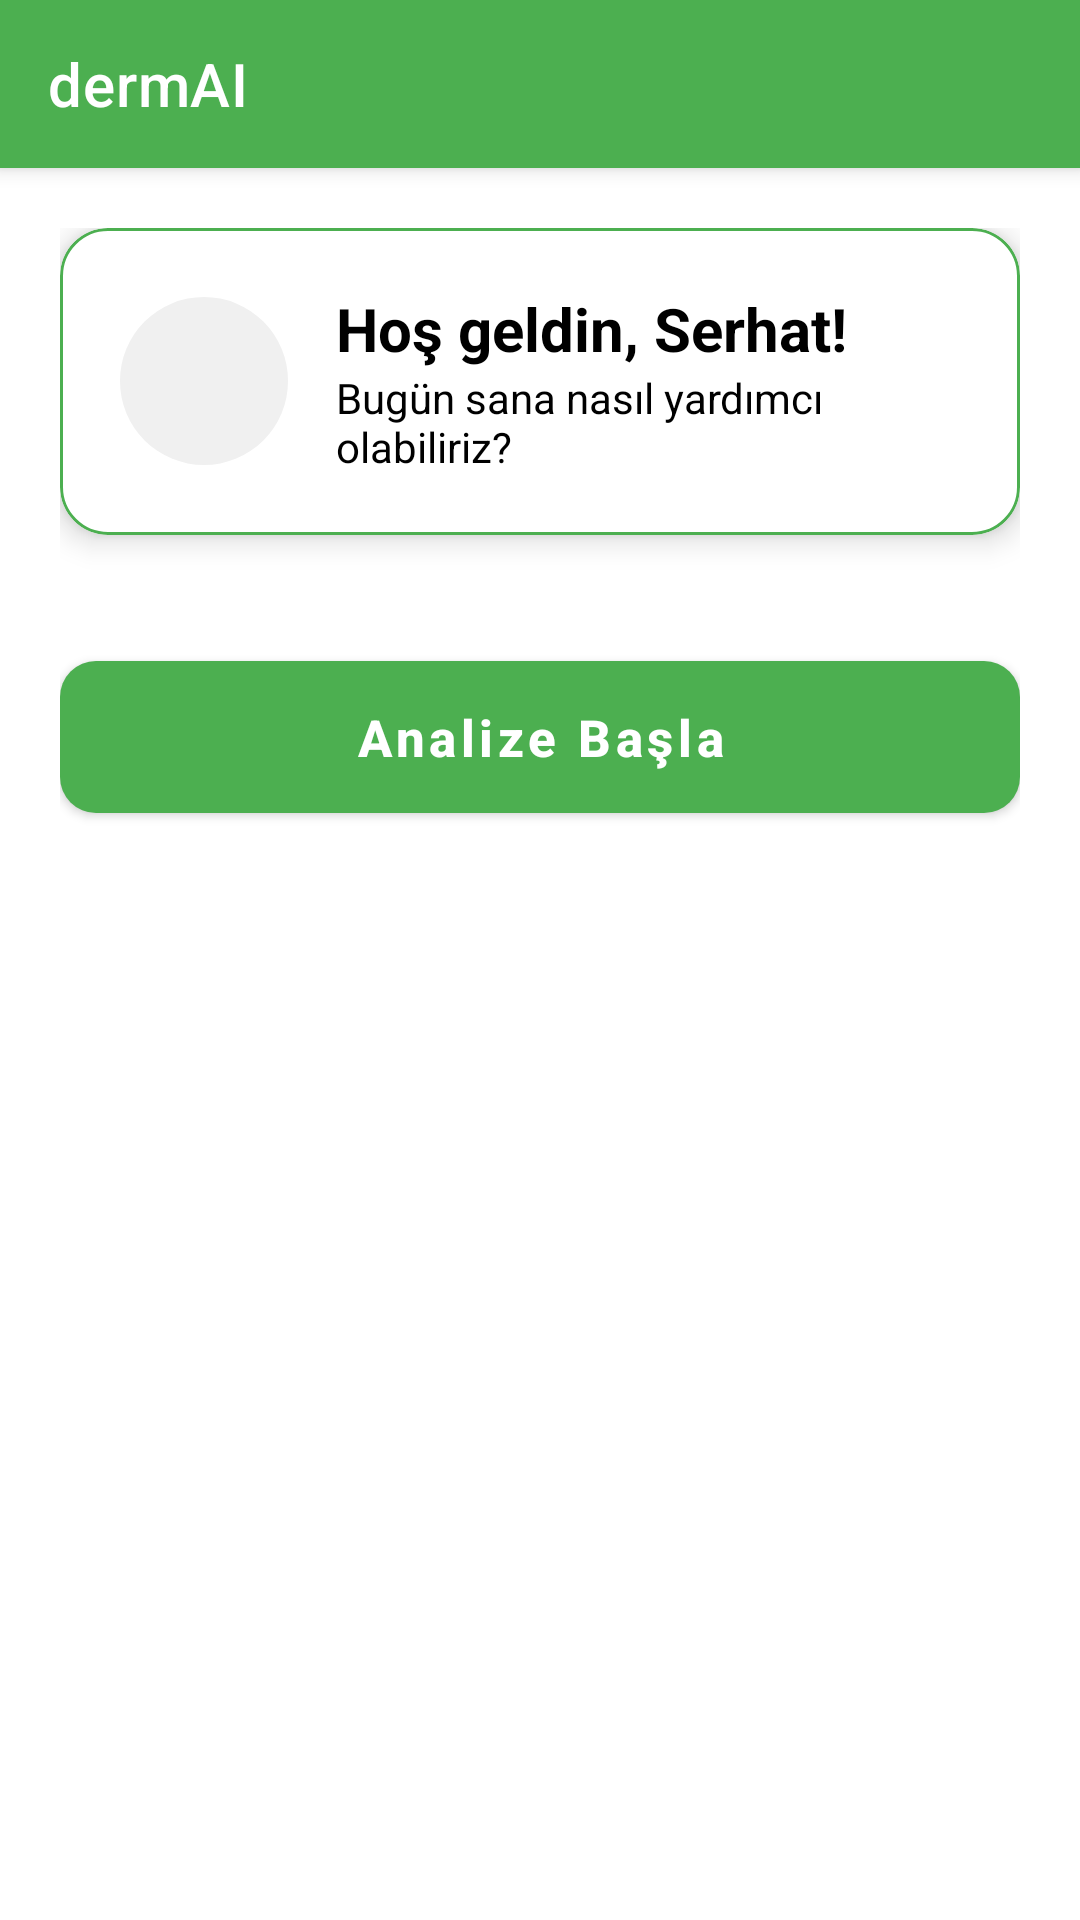

Android layout source for this screen:
<!-- AndroidManifest.xml: application theme Theme.DermAI -->
<!-- res/layout/fragment_home.xml -->
<?xml version="1.0" encoding="utf-8"?>
<androidx.coordinatorlayout.widget.CoordinatorLayout
    xmlns:android="http://schemas.android.com/apk/res/android"
    xmlns:app="http://schemas.android.com/apk/res-auto"
    xmlns:tools="http://schemas.android.com/tools"
    android:id="@+id/homeRoot"
    android:layout_width="match_parent"
    android:layout_height="match_parent"
    android:background="@color/your_background_color"
    tools:context=".HomeFragment">

    
    <com.google.android.material.appbar.AppBarLayout
        android:layout_width="match_parent"
        android:layout_height="?attr/actionBarSize"
        android:theme="@style/ThemeOverlay.MaterialComponents.Dark.ActionBar">

        <com.google.android.material.appbar.MaterialToolbar
            android:id="@+id/homeToolbar"
            android:layout_width="match_parent"
            android:layout_height="match_parent"
            android:backgroundTint="@color/ana_yesil"
            app:title="dermAI"
            app:titleTextColor="@android:color/white"
            app:popupTheme="@style/ThemeOverlay.MaterialComponents.Light"/>

    </com.google.android.material.appbar.AppBarLayout>

    
    <androidx.core.widget.NestedScrollView
        android:layout_width="match_parent"
        android:layout_height="match_parent"
        app:layout_behavior="@string/appbar_scrolling_view_behavior">

        <LinearLayout
            android:layout_width="match_parent"
            android:layout_height="wrap_content"
            android:orientation="vertical"
            android:padding="20dp"
            android:gravity="center_horizontal">

            
            <com.google.android.material.card.MaterialCardView
                android:layout_width="match_parent"
                android:layout_height="wrap_content"
                app:cardCornerRadius="16dp"
                app:cardElevation="6dp"
                android:layout_marginBottom="24dp"
                app:strokeWidth="1dp"
                app:strokeColor="@color/ana_yesil"
                app:cardBackgroundColor="@color/white">

                <LinearLayout
                    android:layout_width="match_parent"
                    android:layout_height="wrap_content"
                    android:orientation="horizontal"
                    android:padding="20dp"
                    android:gravity="center_vertical">

                    <ImageView
                        android:layout_width="56dp"
                        android:layout_height="56dp"
                        android:src="@drawable/ic_person"
                        android:tint="@color/ana_yesil"
                        android:background="@drawable/circle_background"
                        android:padding="8dp"/>

                    <LinearLayout
                        android:layout_width="wrap_content"
                        android:layout_height="wrap_content"
                        android:orientation="vertical"
                        android:layout_marginStart="16dp">

                        <TextView
                            android:id="@+id/welcomeText"
                            android:layout_width="wrap_content"
                            android:layout_height="wrap_content"
                            android:text="Hoş geldin, Serhat!"
                            android:textSize="20sp"
                            android:textStyle="bold"
                            android:textColor="@color/your_onBackground_color"/>

                        <TextView
                            android:layout_width="wrap_content"
                            android:layout_height="wrap_content"
                            android:text="Bugün sana nasıl yardımcı olabiliriz?"
                            android:textSize="14sp"
                            android:textColor="@color/your_onBackground_color"/>
                    </LinearLayout>
                </LinearLayout>
            </com.google.android.material.card.MaterialCardView>

            
            <com.google.android.material.button.MaterialButton
                android:id="@+id/analyzeButton"
                style="@style/Widget.MaterialComponents.Button"
                android:layout_width="match_parent"
                android:layout_height="wrap_content"
                android:text="Analize Başla"
                android:textAllCaps="false"
                android:textSize="17sp"
                android:textStyle="bold"
                android:textColor="@android:color/white"
                app:cornerRadius="12dp"
                android:elevation="4dp"
                app:backgroundTint="@color/ana_yesil"
                app:icon="@drawable/ic_analiz"
                app:iconTint="@android:color/white"
                app:iconPadding="8dp"
                app:iconGravity="textStart"
                android:paddingVertical="14dp"
                android:layout_marginTop="12dp"
                android:layout_marginBottom="32dp"/>

        </LinearLayout>
    </androidx.core.widget.NestedScrollView>

</androidx.coordinatorlayout.widget.CoordinatorLayout>
<!-- resources referenced by this layout -->
<resources>
  <color name="ana_yesil">#4CAF50</color>
  <color name="white">#FFFFFFFF</color>
  <color name="your_background_color">#FFFFFF</color>
  <color name="your_onBackground_color">#000000</color>
  <!-- drawable circle_background (drawable) -->
  <shape xmlns:android="http://schemas.android.com/apk/res/android"
      android:shape="oval">
      <solid android:color="#F0F0F0"/> 
  </shape>
  <style name="Theme.DermAI" parent="Theme.MaterialComponents.DayNight.NoActionBar">
          <item name="colorPrimary">@color/ana_yesil</item>
          <item name="colorPrimaryVariant">@color/green_dark</item>
          <item name="colorOnPrimary">@android:color/white</item>
  
          <item name="colorSecondary">@color/ana_yesil</item>
          <item name="colorSecondaryVariant">@color/green_dark</item>
          <item name="colorOnSecondary">@android:color/white</item>
  
          <item name="android:statusBarColor" tools:targetApi="l">?attr/colorPrimaryVariant</item>
      </style>
  <color name="green_dark">#2E7D32</color>
</resources>
